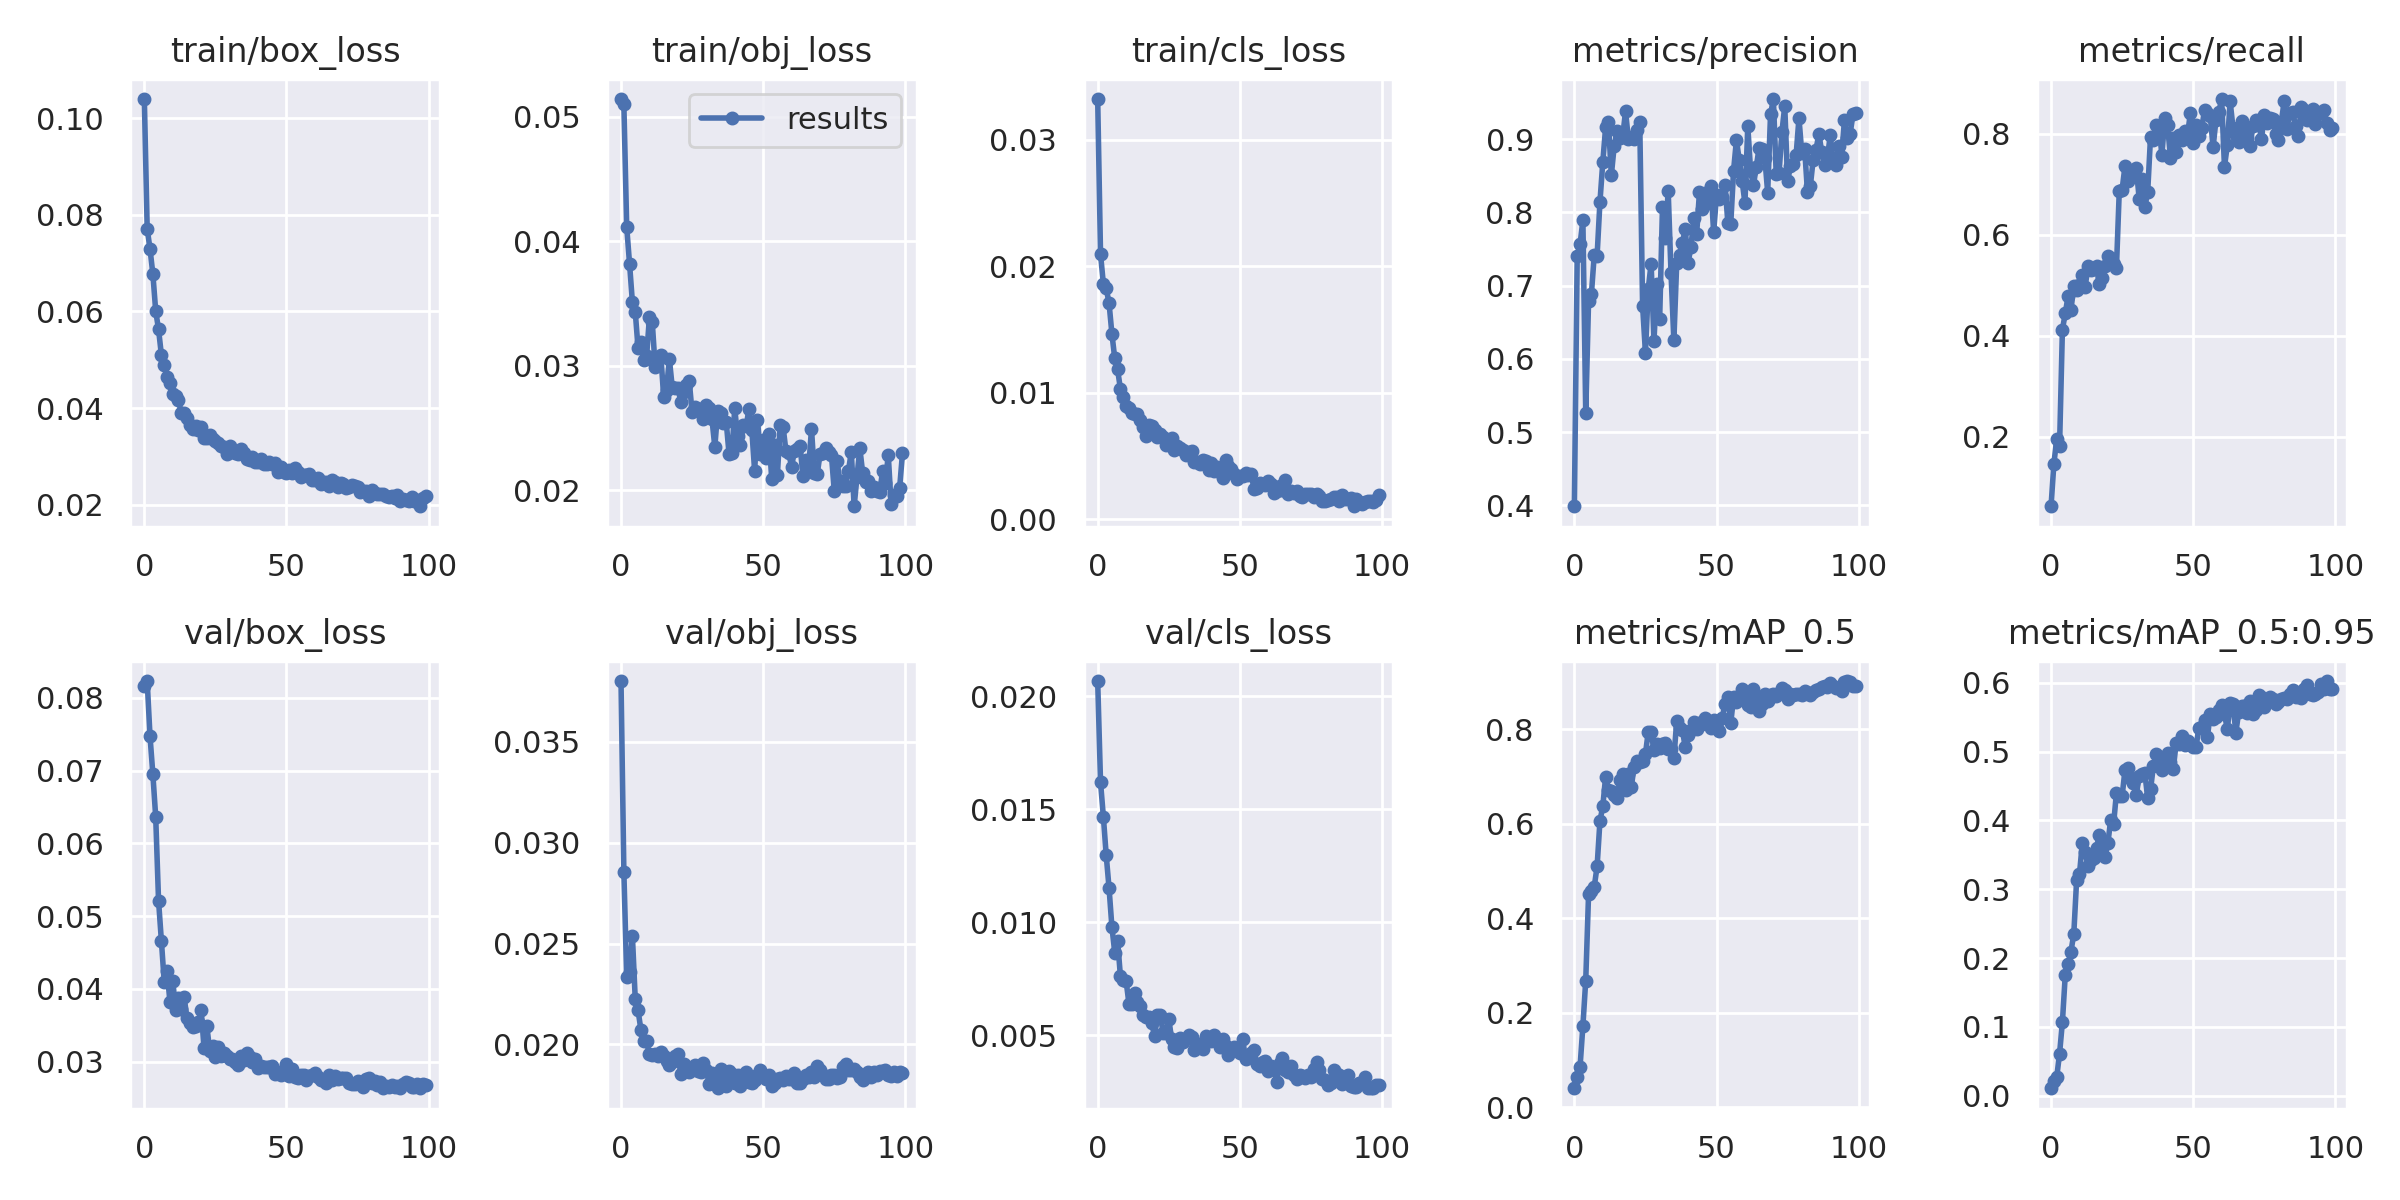

Data behind this chart, as committed beside it:
epoch, train/box_loss, train/obj_loss, train/cls_loss, metrics/precision, metrics/recall, metrics/mAP_0.5, metrics/mAP_0.5:0.95, val/box_loss, val/obj_loss, val/cls_loss, x/lr0, x/lr1, x/lr2
0, 0.104, 0.05143, 0.03322, 0.3986, 0.06202, 0.03975, 0.01102, 0.08161, 0.03802, 0.02066, 0.07081, 0.003243, 0.003243
1, 0.07713, 0.05102, 0.02095, 0.7411, 0.1461, 0.06295, 0.02083, 0.08231, 0.02857, 0.01619, 0.04075, 0.006511, 0.006511
2, 0.0729, 0.04117, 0.0186, 0.7566, 0.1953, 0.08488, 0.02734, 0.07469, 0.02336, 0.01466, 0.01061, 0.009714, 0.009714
3, 0.06775, 0.03821, 0.01826, 0.7891, 0.1819, 0.1717, 0.06121, 0.06949, 0.0236, 0.01296, 0.009703, 0.009703, 0.009703
4, 0.06007, 0.03513, 0.01707, 0.5257, 0.4119, 0.2679, 0.1073, 0.06361, 0.02539, 0.01151, 0.009703, 0.009703, 0.009703
5, 0.05628, 0.03436, 0.01467, 0.6794, 0.4437, 0.4509, 0.1752, 0.05211, 0.02227, 0.009794, 0.009604, 0.009604, 0.009604
6, 0.05099, 0.03141, 0.01272, 0.6889, 0.4783, 0.4569, 0.1912, 0.04658, 0.02168, 0.008654, 0.009505, 0.009505, 0.009505
7, 0.04899, 0.03192, 0.01185, 0.7422, 0.4502, 0.4667, 0.2095, 0.04095, 0.02072, 0.009181, 0.009406, 0.009406, 0.009406
8, 0.04643, 0.03051, 0.01029, 0.7411, 0.4983, 0.5097, 0.2349, 0.04244, 0.02014, 0.007602, 0.009307, 0.009307, 0.009307
9, 0.04528, 0.03077, 0.009642, 0.8144, 0.4898, 0.6058, 0.3133, 0.03823, 0.02015, 0.007441, 0.009208, 0.009208, 0.009208
10, 0.04301, 0.03392, 0.008964, 0.8687, 0.5006, 0.6369, 0.3219, 0.04112, 0.01951, 0.007397, 0.009109, 0.009109, 0.009109
11, 0.04247, 0.03349, 0.008779, 0.9166, 0.5192, 0.6996, 0.3668, 0.03711, 0.01949, 0.006391, 0.00901, 0.00901, 0.00901
12, 0.04162, 0.02994, 0.008435, 0.923, 0.4965, 0.6718, 0.3539, 0.0388, 0.01954, 0.00638, 0.008911, 0.008911, 0.008911
13, 0.03898, 0.03044, 0.008326, 0.8506, 0.5369, 0.6686, 0.3342, 0.03721, 0.01943, 0.006881, 0.008812, 0.008812, 0.008812
14, 0.03902, 0.03087, 0.008321, 0.8904, 0.5297, 0.6612, 0.343, 0.03887, 0.01963, 0.006488, 0.008713, 0.008713, 0.008713
15, 0.0379, 0.02752, 0.007814, 0.9113, 0.5317, 0.6542, 0.3461, 0.03593, 0.0194, 0.00628, 0.008614, 0.008614, 0.008614
16, 0.03653, 0.02805, 0.007313, 0.9024, 0.537, 0.6918, 0.3606, 0.03525, 0.01918, 0.005873, 0.008515, 0.008515, 0.008515
17, 0.03574, 0.03057, 0.006543, 0.9038, 0.5018, 0.7045, 0.3786, 0.03474, 0.01898, 0.005821, 0.008416, 0.008416, 0.008416
18, 0.03639, 0.02832, 0.007489, 0.9381, 0.5144, 0.6706, 0.3664, 0.03494, 0.01912, 0.005814, 0.008317, 0.008317, 0.008317
19, 0.03542, 0.02818, 0.007392, 0.9003, 0.5382, 0.706, 0.347, 0.03548, 0.01943, 0.005552, 0.008218, 0.008218, 0.008218
20, 0.03604, 0.02826, 0.007049, 0.9026, 0.5583, 0.6767, 0.3671, 0.03705, 0.01953, 0.004955, 0.008119, 0.008119, 0.008119
21, 0.03371, 0.02713, 0.006539, 0.8997, 0.5534, 0.7198, 0.4012, 0.03186, 0.01854, 0.005886, 0.00802, 0.00802, 0.00802
22, 0.03388, 0.02793, 0.006734, 0.9123, 0.5423, 0.732, 0.3947, 0.03482, 0.01902, 0.005891, 0.007921, 0.007921, 0.007921
23, 0.0344, 0.02847, 0.006513, 0.9231, 0.5332, 0.7317, 0.4397, 0.03148, 0.01877, 0.005117, 0.007822, 0.007822, 0.007822
24, 0.03361, 0.02879, 0.005863, 0.6727, 0.6862, 0.7326, 0.4348, 0.03212, 0.01863, 0.005104, 0.007723, 0.007723, 0.007723
25, 0.03316, 0.02627, 0.006079, 0.6085, 0.689, 0.7477, 0.435, 0.03068, 0.01883, 0.005734, 0.007624, 0.007624, 0.007624
26, 0.03275, 0.02666, 0.006413, 0.696, 0.7349, 0.7952, 0.4728, 0.03194, 0.01896, 0.004825, 0.007525, 0.007525, 0.007525
27, 0.03213, 0.02654, 0.005468, 0.7299, 0.7053, 0.7942, 0.4757, 0.03077, 0.01867, 0.004473, 0.007426, 0.007426, 0.007426
28, 0.03197, 0.02653, 0.005774, 0.6245, 0.7156, 0.7555, 0.46, 0.03116, 0.01862, 0.004452, 0.007327, 0.007327, 0.007327
29, 0.03059, 0.02569, 0.005662, 0.7023, 0.7219, 0.768, 0.4549, 0.03082, 0.01906, 0.00489, 0.007228, 0.007228, 0.007228
30, 0.03222, 0.02688, 0.005498, 0.654, 0.7321, 0.7598, 0.4366, 0.03033, 0.01874, 0.004719, 0.007129, 0.007129, 0.007129
31, 0.03102, 0.02663, 0.005114, 0.8081, 0.6708, 0.7693, 0.4649, 0.03035, 0.01805, 0.004818, 0.00703, 0.00703, 0.00703
32, 0.03063, 0.02569, 0.005289, 0.7651, 0.7092, 0.7706, 0.4679, 0.02987, 0.01858, 0.005012, 0.006931, 0.006931, 0.006931
33, 0.03058, 0.02348, 0.00543, 0.8295, 0.6543, 0.7591, 0.4686, 0.02948, 0.01811, 0.004902, 0.006832, 0.006832, 0.006832
34, 0.03146, 0.02639, 0.004527, 0.7167, 0.6848, 0.7573, 0.4319, 0.03074, 0.01782, 0.004358, 0.006733, 0.006733, 0.006733
35, 0.03065, 0.02625, 0.004496, 0.6252, 0.794, 0.7387, 0.4449, 0.03026, 0.01877, 0.004618, 0.006634, 0.006634, 0.006634
36, 0.02955, 0.02538, 0.004398, 0.7308, 0.7881, 0.8171, 0.4788, 0.03111, 0.01846, 0.004606, 0.006535, 0.006535, 0.006535
37, 0.02922, 0.02552, 0.004718, 0.7418, 0.8162, 0.8021, 0.4962, 0.03057, 0.01796, 0.004403, 0.006436, 0.006436, 0.006436
38, 0.02977, 0.02292, 0.004569, 0.7584, 0.8094, 0.7978, 0.4868, 0.02995, 0.01868, 0.004948, 0.006337, 0.006337, 0.006337
39, 0.02877, 0.02301, 0.003899, 0.7774, 0.7583, 0.7624, 0.4728, 0.0303, 0.01855, 0.004834, 0.006238, 0.006238, 0.006238
40, 0.02878, 0.02657, 0.004453, 0.7313, 0.8302, 0.7872, 0.4894, 0.02907, 0.01809, 0.004737, 0.006139, 0.006139, 0.006139
41, 0.02943, 0.02434, 0.003815, 0.7522, 0.8174, 0.7993, 0.4983, 0.02938, 0.01848, 0.005002, 0.00604, 0.00604, 0.00604
42, 0.02834, 0.02363, 0.004092, 0.7919, 0.7522, 0.815, 0.4841, 0.0292, 0.01794, 0.004753, 0.005941, 0.005941, 0.005941
43, 0.02833, 0.02527, 0.003765, 0.77, 0.7904, 0.8012, 0.475, 0.02927, 0.01836, 0.004473, 0.005842, 0.005842, 0.005842
44, 0.02874, 0.02513, 0.00327, 0.8275, 0.7629, 0.8142, 0.5119, 0.02929, 0.01864, 0.004822, 0.005743, 0.005743, 0.005743
45, 0.0284, 0.02652, 0.0047, 0.8044, 0.7971, 0.8116, 0.5115, 0.02935, 0.01812, 0.00452, 0.005644, 0.005644, 0.005644
46, 0.02874, 0.02488, 0.004173, 0.826, 0.7872, 0.8246, 0.5222, 0.02832, 0.01806, 0.004121, 0.005545, 0.005545, 0.005545
47, 0.02681, 0.02156, 0.003976, 0.8129, 0.8047, 0.8129, 0.51, 0.02846, 0.01822, 0.004382, 0.005446, 0.005446, 0.005446
48, 0.02777, 0.02569, 0.003573, 0.8362, 0.797, 0.8035, 0.5147, 0.02822, 0.01846, 0.004494, 0.005347, 0.005347, 0.005347
49, 0.02672, 0.02288, 0.003152, 0.7729, 0.8403, 0.8193, 0.5115, 0.02881, 0.01871, 0.004287, 0.005248, 0.005248, 0.005248
50, 0.0266, 0.02405, 0.003439, 0.824, 0.7823, 0.802, 0.5066, 0.02972, 0.01841, 0.004213, 0.005149, 0.005149, 0.005149
51, 0.02719, 0.02256, 0.003395, 0.8185, 0.8177, 0.7964, 0.5064, 0.02801, 0.0183, 0.004831, 0.00505, 0.00505, 0.00505
52, 0.02666, 0.0245, 0.003668, 0.821, 0.7949, 0.8249, 0.5349, 0.02902, 0.01848, 0.003945, 0.004951, 0.004951, 0.004951
53, 0.02761, 0.02093, 0.003506, 0.8381, 0.8105, 0.8533, 0.5356, 0.02782, 0.01795, 0.004099, 0.004852, 0.004852, 0.004852
54, 0.02687, 0.02361, 0.00358, 0.7851, 0.8466, 0.8686, 0.5452, 0.02768, 0.01807, 0.004199, 0.004753, 0.004753, 0.004753
55, 0.02571, 0.02123, 0.002378, 0.7835, 0.8413, 0.8123, 0.5209, 0.0282, 0.01828, 0.004359, 0.004654, 0.004654, 0.004654
56, 0.0261, 0.02527, 0.002465, 0.8573, 0.8351, 0.8678, 0.5547, 0.02811, 0.01831, 0.003732, 0.004555, 0.004555, 0.004555
57, 0.02611, 0.02512, 0.002882, 0.8986, 0.7726, 0.8571, 0.5476, 0.02751, 0.01822, 0.003659, 0.004456, 0.004456, 0.004456
58, 0.02635, 0.02318, 0.00279, 0.8721, 0.8262, 0.8646, 0.5495, 0.02801, 0.01841, 0.003817, 0.004357, 0.004357, 0.004357
59, 0.02513, 0.02298, 0.00274, 0.8431, 0.8419, 0.8857, 0.5601, 0.02808, 0.01829, 0.003854, 0.004258, 0.004258, 0.004258
... 40 more rows
